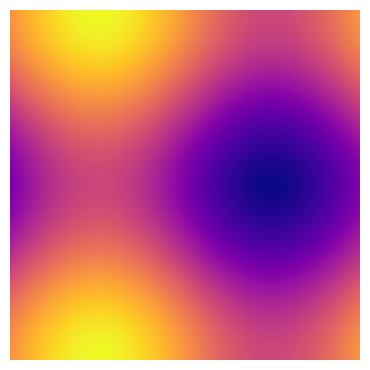

The script that saved this image:
import numpy as np
import matplotlib.pyplot as plt
import matplotlib.animation as anim


def f(x, y):
    return np.sin(x) + np.cos(y)


x = np.linspace(0, 2 * np.pi, 120)
y = np.linspace(0, 2 * np.pi, 120).reshape(-1, 1)

fig, ax = plt.subplots(figsize=(3.5, 3.5))
fig.subplots_adjust(bottom=0, top=1, left=0, right=1)
ax.axis('off')
ims = []
for i in range(120):
    x += np.pi / 20.
    y += np.pi / 20.
    im = ax.imshow(f(x, y), cmap=plt.get_cmap('plasma'),
                   animated=True)
    ims.append([im])

ani = anim.ArtistAnimation(fig, artists=ims, interval=10,
                           repeat_delay=0)
# Uncomment to save as mp4 movie file.  Need ffmpeg.
# ani.save('sncs2d.mp4', writer='ffmpeg')  # need ffmpeg !)

fig.show()

"""
Introduction to Python for Science & Engineering
[redacted]
Code last edited: 2018-09-19

Makes a movie from images generated on the fly using
matplotlib's ArtistAnimation routine.  Adapted from
https://matplotlib.org/examples/animation/dynamic_image2.html
"""
